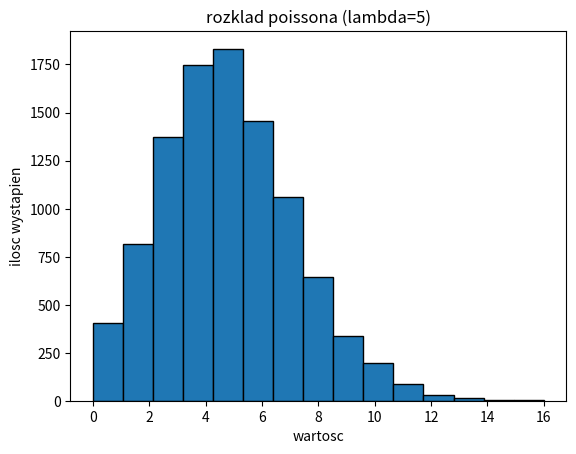
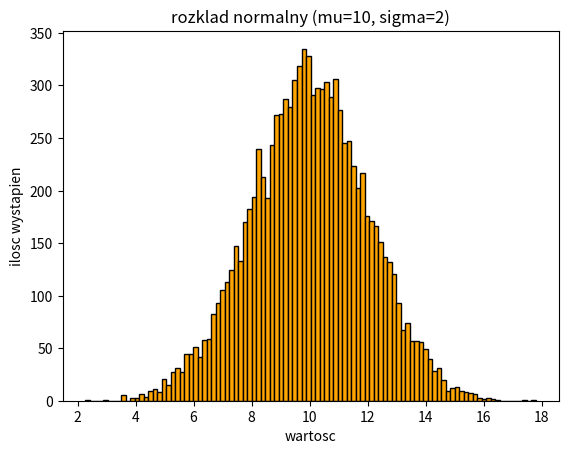

Python code for these plots, in order:
import matplotlib.pyplot as plot
import math

dane = []
a = 16807
b = 0
c = 2147483647
aktualne_ziarno = 1
# x1 = math.sqrt(-2 * math.log()) * math.cos(2 * math.pi)
# x2 = math.sqrt(-2 * math.log()) * math.sin(2 * math.pi)

def ustaw_ziarno(ziarno):
    global aktualne_ziarno
    if ziarno is not None:
        aktualne_ziarno = 1
    else:
        aktualne_ziarno = 12345

def Genu():
    global aktualne_ziarno
    aktualne_ziarno = (a * aktualne_ziarno) % c
    return aktualne_ziarno / c

def generuj_poissona(lam, ilosc_liczb):
    dane = []
    q = math.exp(-lam)

    for i in range(ilosc_liczb):
        x = -1
        s = 1.0
        while s > q:
            u = Genu()
            s = s * u
            x = x + 1
        dane.append(x)
    return dane

def generuj_normalny(mu, sigma, ilosc_liczb):
    dane = []

    for i in range(ilosc_liczb):
        u1 = Genu()
        u2 = Genu()
        zo = math.sqrt(-2.0 * math.log(u1)) * math.cos(2.0 * math.pi * u2)
        x = mu + sigma * zo
        dane.append(x)

    return dane

ilosc = 10000
ustaw_ziarno(42)

dane_poisson = generuj_poissona(lam=5, ilosc_liczb=ilosc)
dane_normalny = generuj_normalny(mu=10, sigma=2, ilosc_liczb=ilosc)

plot.figure(1)
plot.title('rozklad poissona (lambda=5)')
plot.hist(dane_poisson, bins=15, edgecolor='black')
plot.xlabel('wartosc')
plot.ylabel('ilosc wystapien')

plot.figure(2)
plot.title('rozklad normalny (mu=10, sigma=2)')
plot.hist(dane_normalny, bins=100, edgecolor='black', color='orange')
plot.xlabel('wartosc')
plot.ylabel('ilosc wystapien')

plot.show()
